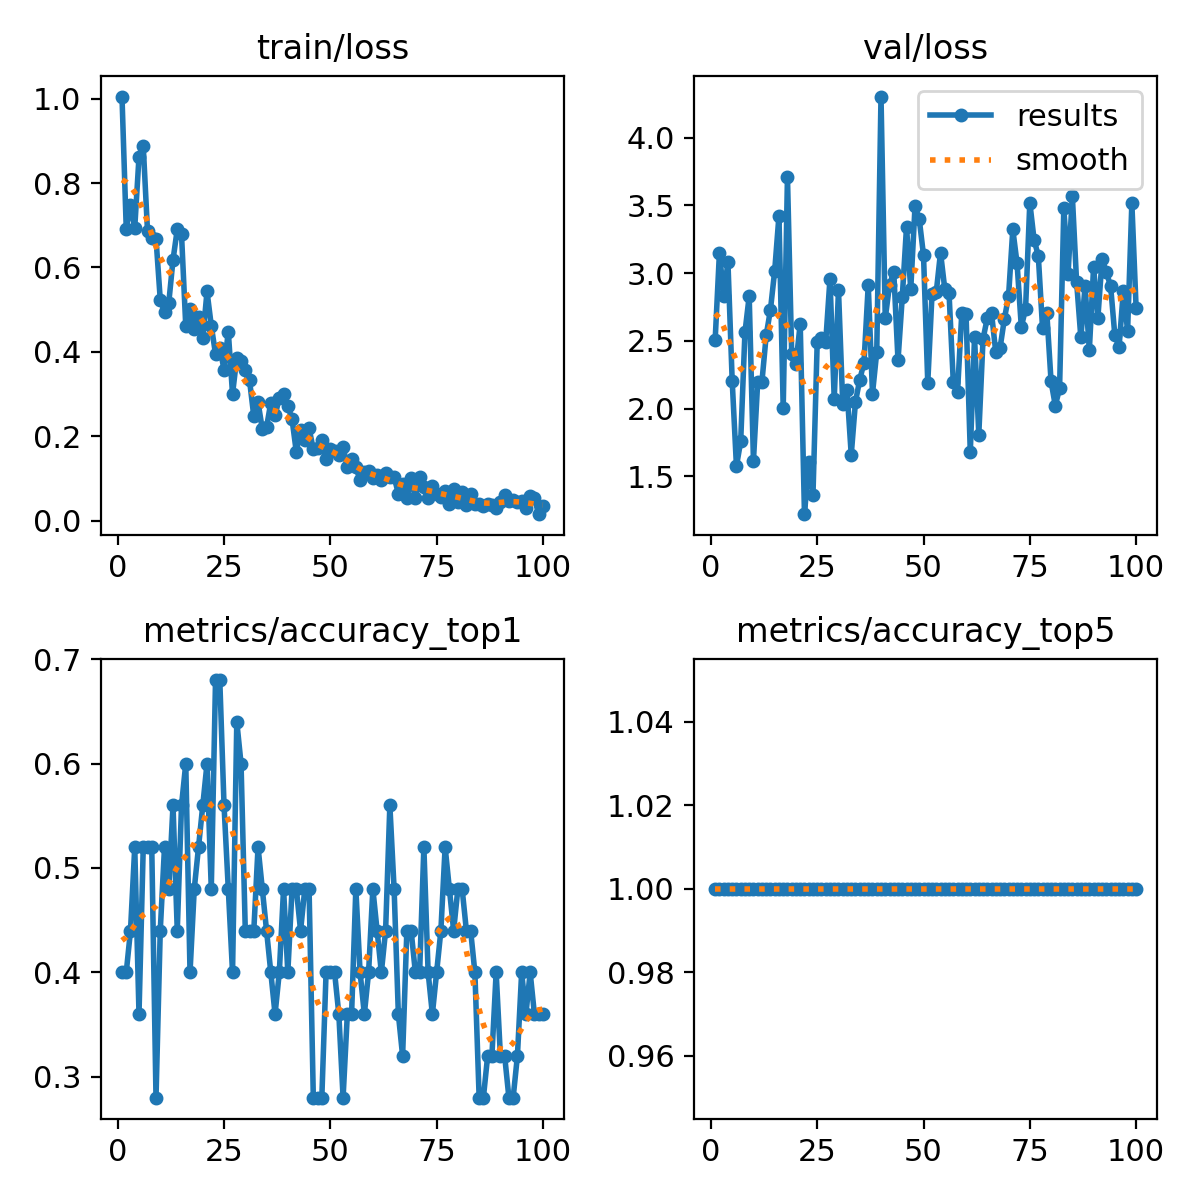

The table this chart was drawn from, first rows:
epoch, time, train/loss, metrics/accuracy_top1, metrics/accuracy_top5, val/loss, lr/pg0, lr/pg1, lr/pg2
1, 6.841, 1.005, 0.4, 1, 2.51, 0.0706, 0.003267, 0.003267
2, 12.02, 0.6922, 0.4, 1, 3.151, 0.04053, 0.006535, 0.006535
3, 16.99, 0.7474, 0.44, 1, 2.834, 0.0104, 0.009737, 0.009737
4, 21.9, 0.694, 0.52, 1, 3.08, 0.009703, 0.009703, 0.009703
5, 26.86, 0.8623, 0.36, 1, 2.207, 0.009604, 0.009604, 0.009604
6, 31.79, 0.8878, 0.52, 1, 1.576, 0.009505, 0.009505, 0.009505
7, 36.69, 0.6868, 0.52, 1, 1.758, 0.009406, 0.009406, 0.009406
8, 41.61, 0.6695, 0.52, 1, 2.562, 0.009307, 0.009307, 0.009307
9, 46.55, 0.6684, 0.28, 1, 2.83, 0.009208, 0.009208, 0.009208
10, 51.52, 0.5237, 0.44, 1, 1.616, 0.009109, 0.009109, 0.009109
11, 56.4, 0.4943, 0.52, 1, 2.196, 0.00901, 0.00901, 0.00901
12, 61.4, 0.5158, 0.48, 1, 2.199, 0.008911, 0.008911, 0.008911
13, 66.28, 0.618, 0.56, 1, 2.541, 0.008812, 0.008812, 0.008812
14, 71.18, 0.6902, 0.44, 1, 2.73, 0.008713, 0.008713, 0.008713
15, 76.09, 0.6784, 0.56, 1, 3.018, 0.008614, 0.008614, 0.008614
16, 81, 0.4607, 0.6, 1, 3.423, 0.008515, 0.008515, 0.008515
17, 85.91, 0.502, 0.4, 1, 2.002, 0.008416, 0.008416, 0.008416
18, 90.85, 0.4532, 0.48, 1, 3.712, 0.008317, 0.008317, 0.008317
19, 95.75, 0.4822, 0.52, 1, 2.4, 0.008218, 0.008218, 0.008218
20, 100.6, 0.4335, 0.56, 1, 2.331, 0.008119, 0.008119, 0.008119
21, 105.5, 0.543, 0.6, 1, 2.627, 0.00802, 0.00802, 0.00802
22, 110.4, 0.4622, 0.48, 1, 1.222, 0.007921, 0.007921, 0.007921
23, 115.3, 0.3945, 0.68, 1, 1.603, 0.007822, 0.007822, 0.007822
24, 120.1, 0.4103, 0.68, 1, 1.363, 0.007723, 0.007723, 0.007723
25, 125, 0.3578, 0.56, 1, 2.494, 0.007624, 0.007624, 0.007624
26, 129.9, 0.448, 0.48, 1, 2.521, 0.007525, 0.007525, 0.007525
27, 134.8, 0.2999, 0.4, 1, 2.493, 0.007426, 0.007426, 0.007426
28, 139.7, 0.3865, 0.64, 1, 2.958, 0.007327, 0.007327, 0.007327
29, 144.6, 0.3776, 0.6, 1, 2.07, 0.007228, 0.007228, 0.007228
30, 149.5, 0.3573, 0.44, 1, 2.876, 0.007129, 0.007129, 0.007129
31, 154.5, 0.3324, 0.44, 1, 2.035, 0.00703, 0.00703, 0.00703
32, 159.4, 0.2473, 0.44, 1, 2.141, 0.006931, 0.006931, 0.006931
33, 164.3, 0.2806, 0.52, 1, 1.659, 0.006832, 0.006832, 0.006832
34, 169.2, 0.2172, 0.48, 1, 2.051, 0.006733, 0.006733, 0.006733
35, 174.1, 0.2215, 0.44, 1, 2.213, 0.006634, 0.006634, 0.006634
36, 179, 0.2799, 0.4, 1, 2.339, 0.006535, 0.006535, 0.006535
37, 183.8, 0.2498, 0.36, 1, 2.912, 0.006436, 0.006436, 0.006436
38, 188.8, 0.2904, 0.4, 1, 2.112, 0.006337, 0.006337, 0.006337
39, 193.6, 0.3007, 0.48, 1, 2.418, 0.006238, 0.006238, 0.006238
40, 198.5, 0.2723, 0.4, 1, 4.302, 0.006139, 0.006139, 0.006139
41, 203.4, 0.2401, 0.48, 1, 2.667, 0.00604, 0.00604, 0.00604
42, 208.2, 0.1626, 0.48, 1, 2.912, 0.005941, 0.005941, 0.005941
43, 213.2, 0.215, 0.44, 1, 3.011, 0.005842, 0.005842, 0.005842
44, 218.2, 0.1903, 0.48, 1, 2.356, 0.005743, 0.005743, 0.005743
45, 223.1, 0.2187, 0.48, 1, 2.821, 0.005644, 0.005644, 0.005644
46, 228, 0.1689, 0.28, 1, 3.34, 0.005545, 0.005545, 0.005545
47, 232.9, 0.1729, 0.28, 1, 2.882, 0.005446, 0.005446, 0.005446
48, 237.8, 0.192, 0.28, 1, 3.492, 0.005347, 0.005347, 0.005347
49, 242.7, 0.1472, 0.4, 1, 3.397, 0.005248, 0.005248, 0.005248
50, 247.6, 0.1701, 0.4, 1, 3.132, 0.005149, 0.005149, 0.005149
51, 252.5, 0.1645, 0.4, 1, 2.191, 0.00505, 0.00505, 0.00505
52, 257.5, 0.1559, 0.36, 1, 2.845, 0.004951, 0.004951, 0.004951
53, 262.4, 0.1742, 0.28, 1, 2.86, 0.004852, 0.004852, 0.004852
54, 267.3, 0.1279, 0.36, 1, 3.152, 0.004753, 0.004753, 0.004753
55, 272.3, 0.1462, 0.36, 1, 2.883, 0.004654, 0.004654, 0.004654
56, 277.2, 0.1267, 0.48, 1, 2.854, 0.004555, 0.004555, 0.004555
57, 282.1, 0.0964, 0.4, 1, 2.199, 0.004456, 0.004456, 0.004456
58, 287, 0.1144, 0.36, 1, 2.125, 0.004357, 0.004357, 0.004357
59, 291.9, 0.1183, 0.4, 1, 2.703, 0.004258, 0.004258, 0.004258
60, 296.8, 0.1019, 0.48, 1, 2.697, 0.004159, 0.004159, 0.004159
... 40 more rows
